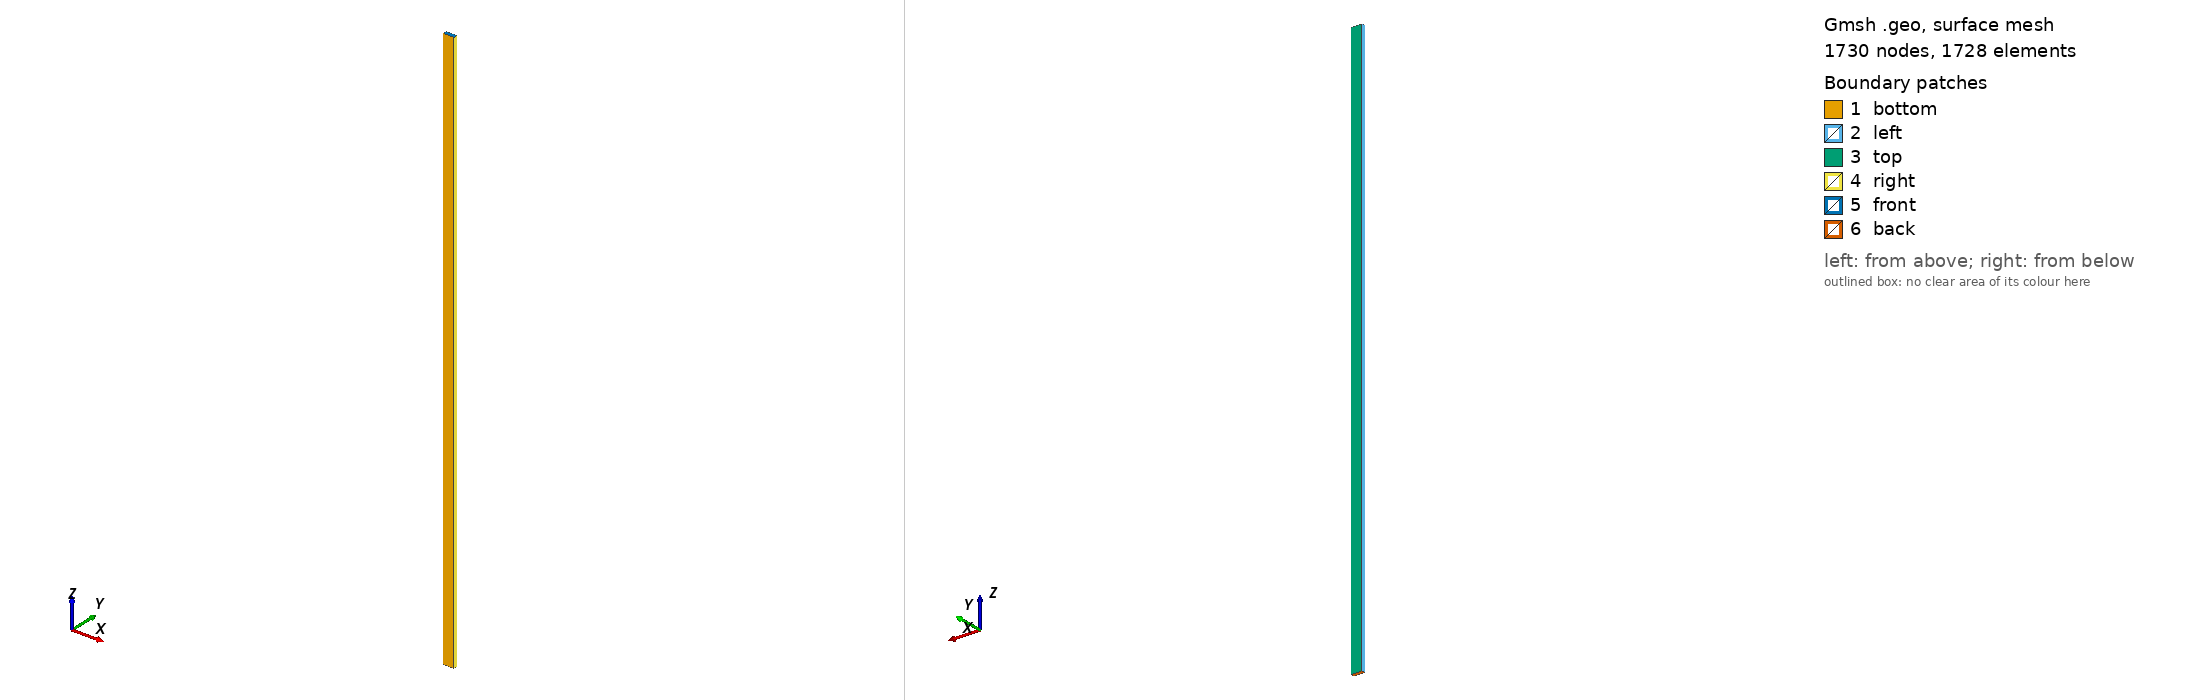

Gmsh geometry script, surface-meshed: 1730 nodes, 1728 surface elements. Boundary patches (legend numbers): 1 bottom, 2 left, 3 top, 4 right, 5 front, 6 back. Left view from above one corner, right view from below the opposite corner. Legend entries are the model's physical surfaces. The drawing asked Gmsh for element sizes between 1% and 20% of the model's largest extent; the script's own settings can give other sizes.

=== single_fuel_channel_msre_dimensions_bump.geo (drawn) ===
Geometry.CopyMeshingMethod = 1;
// Mesh.RandomFactor = 1e-6;
fuel_width = 3.048;
fuel_height = 1.016;
fuel_length = 162.56;
lc = .1 * fuel_length;

Point(1) = {0, 0, 0, lc};
Point(2) = {0, 0, fuel_length, lc};

// z-normal
Line(1) = {1, 2};

//+
Point(3) = {fuel_width, 0, 0, 1.0};
//+
Point(4) = {fuel_width, fuel_height, 0, 1.0};
//+
Point(5) = {0, fuel_height, 0, 1.0};
//+
Point(6) = {fuel_width, fuel_height, fuel_length, 1.0};
//+
Point(7) = {fuel_width, 0, fuel_length, 1.0};
//+
Point(8) = {0, fuel_height, fuel_length, 1.0};
//+
Line(2) = {1, 5};
//+
Line(3) = {5, 4};
//+
Line(4) = {4, 3};
//+ z-normal
Line(5) = {3, 7};
//+
Line(6) = {3, 1};
//+ z-normal
Line(7) = {4, 6};
//+
Line(8) = {6, 7};
//+
Line(9) = {7, 2};
//+
Line(10) = {2, 8};
//+
Line(11) = {8, 6};
//+ z-normal
Line(12) = {5, 8};

Transfinite Line{1, 5, 7, 12} = 31 Using Progression 1.3;
Transfinite Line{2, 3, 4, 6, 8, 9, 10, 11} = 13 Using Bump 0.05;


// Point(3) = {fuel_width / 2., fuel_height / 2., 0, lc};
//+
Line Loop(13) = {5, 9, -1, -6};
//+
Plane Surface(14) = {13};
//+
Line Loop(15) = {2, 12, -10, -1};
//+
Plane Surface(16) = {15};
//+
Line Loop(17) = {11, -7, -3, 12};
//+
Plane Surface(18) = {17};
//+
Line Loop(19) = {7, 8, -5, -4};
//+
Plane Surface(20) = {19};
//+
Line Loop(21) = {8, 9, 10, 11};
//+
Plane Surface(22) = {21};
//+
Line Loop(23) = {3, 4, 6, 2};
//+
Plane Surface(24) = {23};
//+
Surface Loop(25) = {18, 22, 20, 14, 16, 24};
//+
Volume(26) = {25};

Transfinite Surface{14, 16, 18, 20, 22, 24};
Recombine Surface{14, 16, 18, 20, 22, 24};
Transfinite Volume{26};
Recombine Volume{26};
//+
Physical Surface("left") = {16};
//+
Physical Surface("right") = {20};
//+
Physical Surface("top") = {18};
//+
Physical Surface("bottom") = {14};
//+
Physical Surface("back") = {24};
//+
Physical Surface("front") = {22};
//+
Physical Volume(0) = {26};
